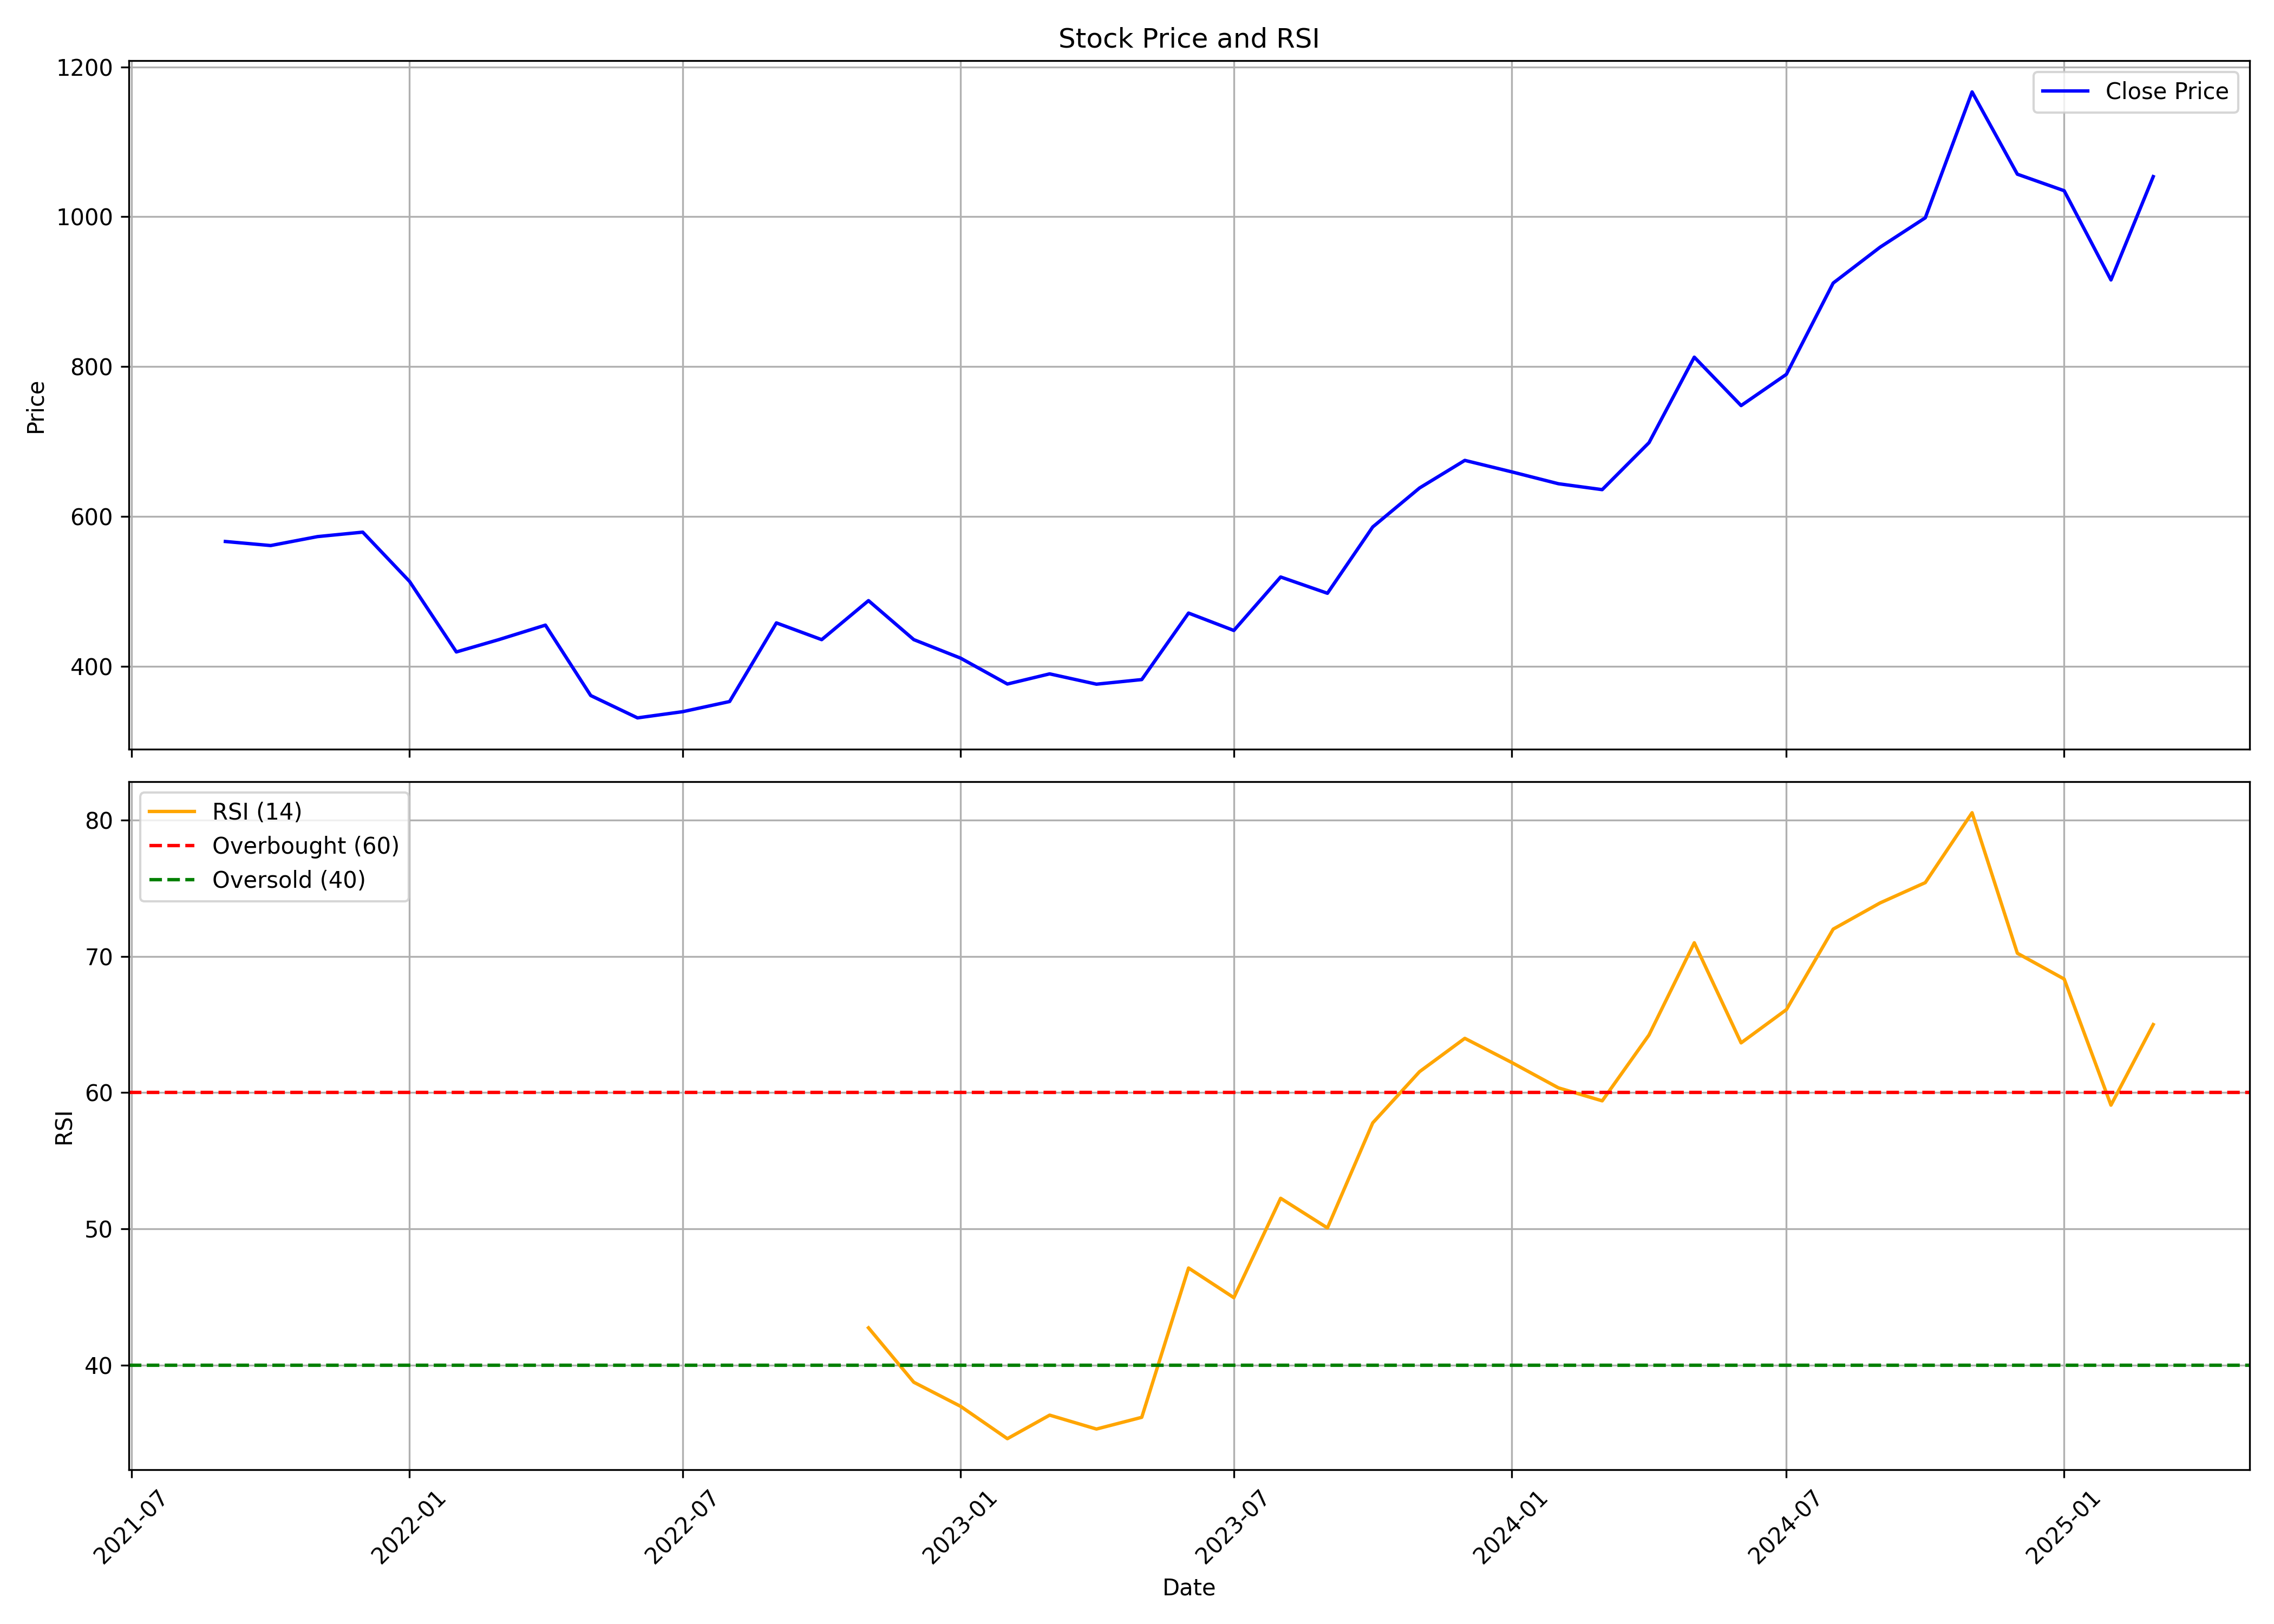

The table this chart was drawn from, first rows:
, date, symbol, open, high, low, close, volume, rsi
0, 2021-09-01, VIJAYA, 536.9, 668.2, 529.5, 566.7, 38438051, 
1, 2021-10-01, VIJAYA, 559, 626.4, 538.9, 561.3, 6672646, 
2, 2021-11-01, VIJAYA, 556.8, 599.5, 540.5, 573.2, 3969753, 
3, 2021-12-01, VIJAYA, 576.7, 596, 502.3, 579.2, 1736231, 
4, 2022-01-01, VIJAYA, 588.4, 597.6, 489.4, 513.4, 1565456, 
5, 2022-02-01, VIJAYA, 517, 520, 371.7, 419.3, 2194631, 
6, 2022-03-01, VIJAYA, 419.3, 474.3, 388.8, 435.6, 4700451, 
7, 2022-04-01, VIJAYA, 435.2, 475.2, 393.6, 455.1, 1842140, 
8, 2022-05-01, VIJAYA, 447.4, 472.5, 356.2, 361.1, 2283646, 
9, 2022-06-01, VIJAYA, 366.9, 382.3, 293.3, 331.3, 3658464, 
10, 2022-07-01, VIJAYA, 331.3, 358.9, 300.3, 339.6, 1512372, 
11, 2022-08-01, VIJAYA, 343, 397.6, 343, 353.1, 1524359, 
12, 2022-09-01, VIJAYA, 346.2, 472.3, 340.9, 458.1, 9114885, 
13, 2022-10-01, VIJAYA, 463.3, 492.3, 416.9, 435.7, 3178574, 
14, 2022-11-01, VIJAYA, 435.7, 506.8, 432.6, 487.8, 3568022, 42.75
15, 2022-12-01, VIJAYA, 487.8, 526.3, 422.6, 435.7, 8852708, 38.75
16, 2023-01-01, VIJAYA, 437.6, 437.6, 383.9, 411, 2995306, 36.99
17, 2023-02-01, VIJAYA, 413, 447.3, 350.2, 376.5, 1532908, 34.61
18, 2023-03-01, VIJAYA, 376.5, 459.5, 373.9, 390, 8850656, 36.34
19, 2023-04-01, VIJAYA, 390, 427.2, 348.1, 376.3, 9880169, 35.32
20, 2023-05-01, VIJAYA, 376.3, 393.2, 358.8, 382.4, 3630029, 36.18
21, 2023-06-01, VIJAYA, 385.2, 516.7, 375.8, 471.2, 11800403, 47.14
22, 2023-07-01, VIJAYA, 469.2, 493.4, 443.6, 447.9, 1853109, 44.96
23, 2023-08-01, VIJAYA, 447.9, 526.6, 435.8, 519.3, 4001464, 52.25
24, 2023-09-01, VIJAYA, 527.3, 527.3, 451.5, 497.6, 3565353, 50.08
25, 2023-10-01, VIJAYA, 498.6, 602.3, 487.3, 586.1, 6769799, 57.78
26, 2023-11-01, VIJAYA, 579.3, 653.2, 562.4, 638.1, 7270973, 61.54
27, 2023-12-01, VIJAYA, 638, 685.3, 594.4, 674.9, 10014249, 63.99
28, 2024-01-01, VIJAYA, 674.2, 698.2, 624.1, 659.7, 2605082, 62.22
29, 2024-02-01, VIJAYA, 663, 718, 607.9, 643.8, 6888688, 60.35
30, 2024-03-01, VIJAYA, 639.3, 650, 595.4, 635.9, 2636648, 59.4
31, 2024-04-01, VIJAYA, 635.9, 719.2, 635.9, 698.6, 3196909, 64.23
32, 2024-05-01, VIJAYA, 698.6, 843.5, 653.8, 812.7, 21653491, 71
33, 2024-06-01, VIJAYA, 827.5, 879, 729.2, 748.1, 3453558, 63.65
34, 2024-07-01, VIJAYA, 748.1, 862.7, 744.2, 789.8, 6909607, 66.09
35, 2024-08-01, VIJAYA, 785.1, 937.9, 762.8, 911.6, 9776853, 72
36, 2024-09-01, VIJAYA, 927.0, 988.7, 872.0, 959.3, 6404615, 73.92
37, 2024-10-01, VIJAYA, 957.5, 1108, 885.2, 998.7, 7433088, 75.41
38, 2024-11-01, VIJAYA, 995.0, 1250, 951.9, 1167, 10248160, 80.54
39, 2024-12-01, VIJAYA, 1167, 1182, 1018, 1057, 5662429, 70.23
40, 2025-01-01, VIJAYA, 1050, 1275, 898.5, 1035, 15195677, 68.34
41, 2025-02-01, VIJAYA, 1044, 1192, 740.0, 915.8, 22598325, 59.08
42, 2025-03-01, VIJAYA, 915.8, 1105, 895.0, 1054, 24416289, 65
